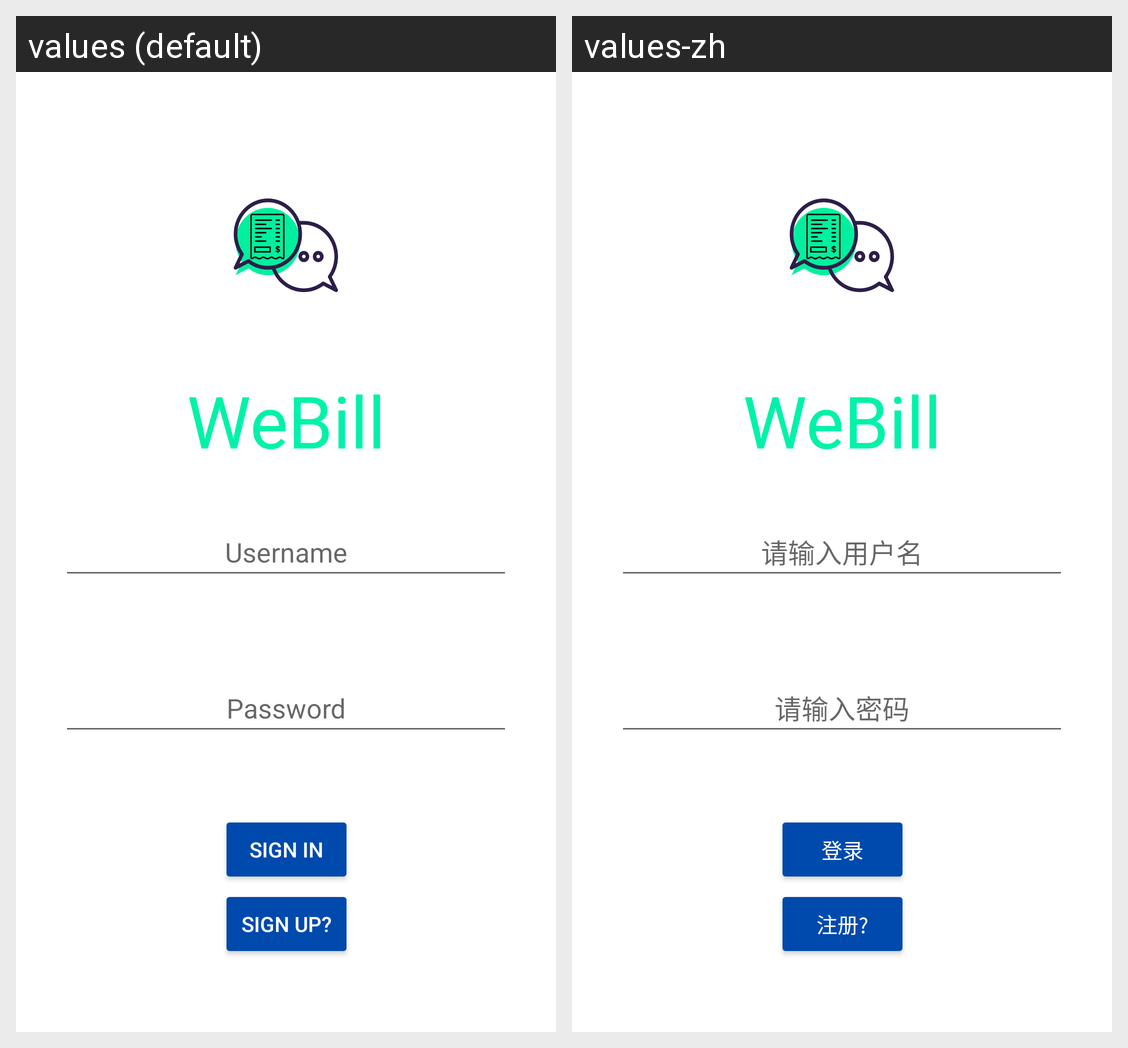

Strings drawn on this Android screen and how each of the app's shown locales translates them:
Android screen res/layout/activity_main.xml rendered under 2 locales, left to right: values (default), values-zh. Device: Nexus 5 (rendered at 1080×1920; each locale shown at half size, 540×960, under a caption strip naming it); theme AppTheme.
Strings drawn on this screen, with the default value and each locale's value (text and hints the layout hard-codes, and strings that could not be matched under every locale, appear in the picture but are not listed):

webill
  values: WeBill
  values-zh: WeBill

sign_in
  values: Sign In
  values-zh: 登录

sign_up
  values: Sign Up?
  values-zh: 注册?

username
  values: Username
  values-zh: 请输入用户名

password
  values: Password
  values-zh: 请输入密码
